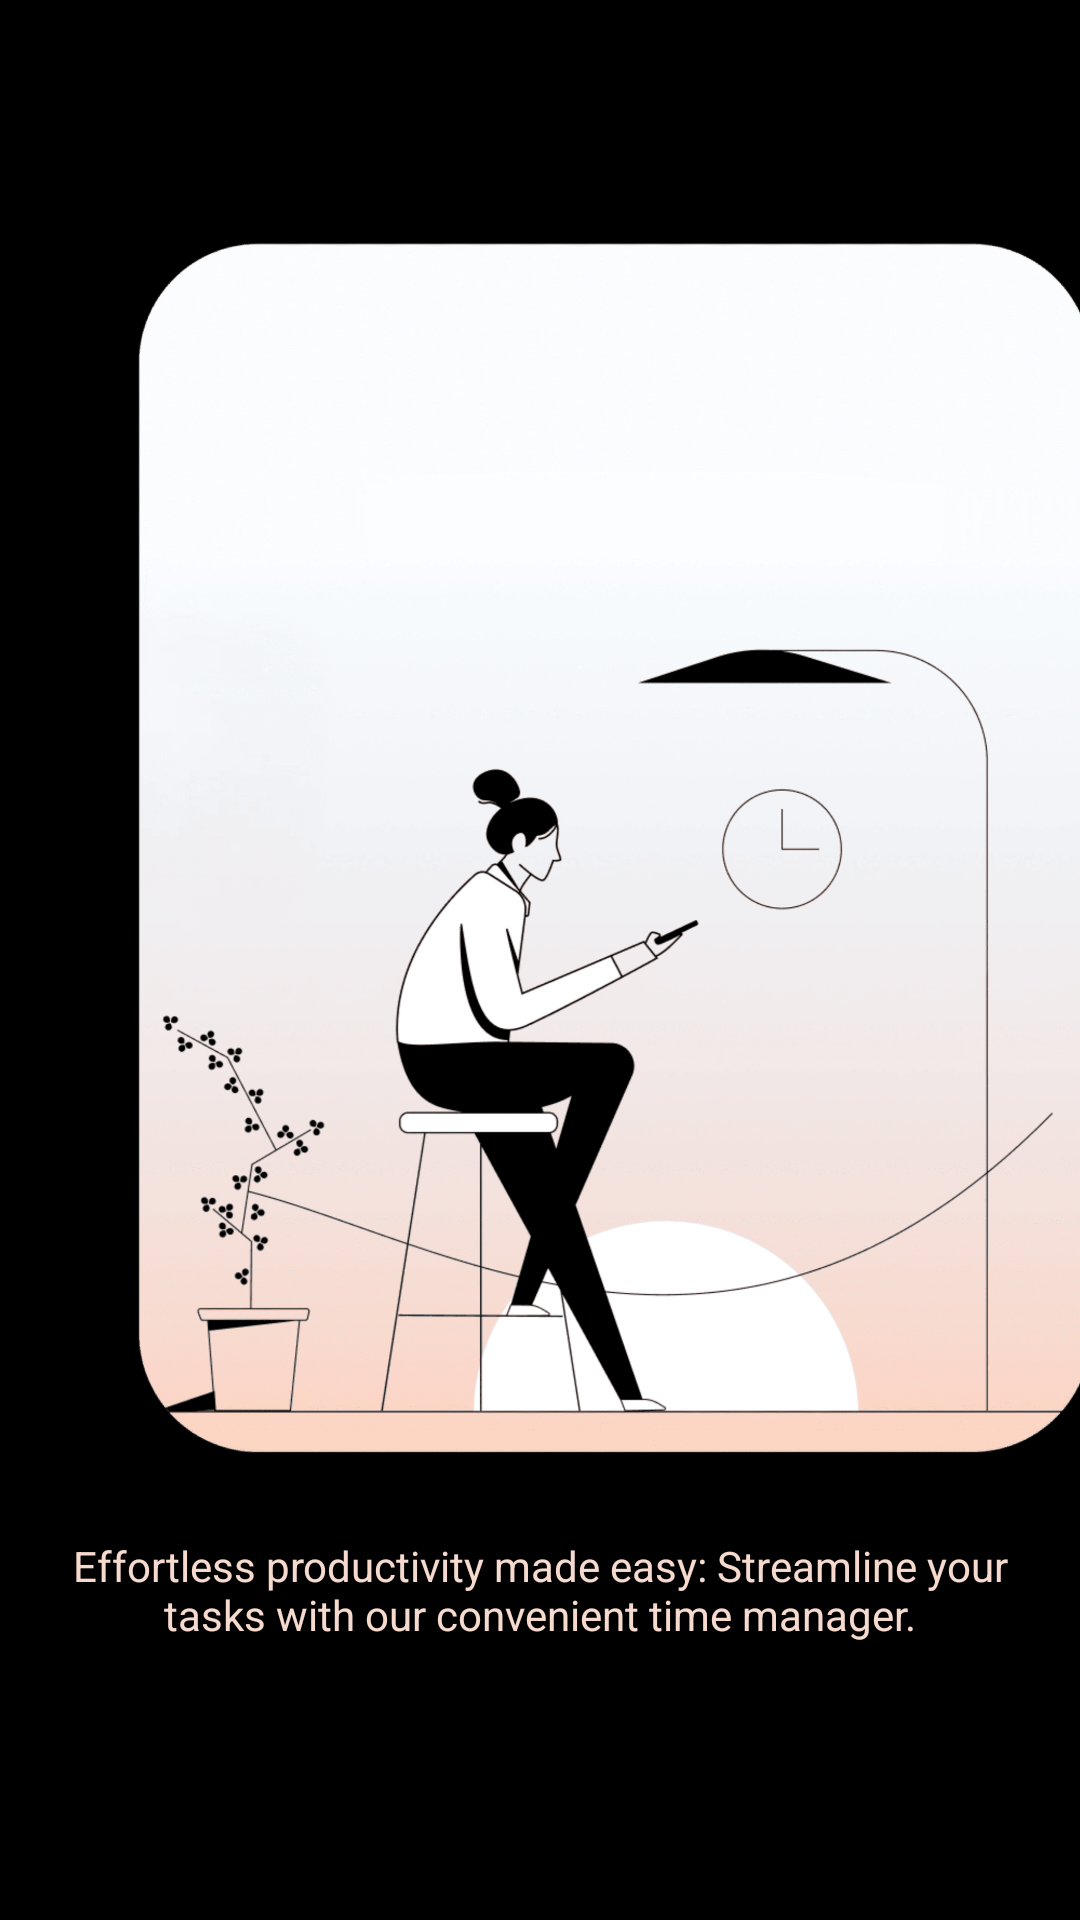

Here is an Android app screen rendered from its layout file. Give the layout XML and the strings, colors and styles it references.
<!-- AndroidManifest.xml: application theme Theme.Clockwise -->
<!-- res/layout/get_started.xml -->
<?xml version="1.0" encoding="utf-8"?>
<androidx.constraintlayout.widget.ConstraintLayout xmlns:android="http://schemas.android.com/apk/res/android"
    xmlns:app="http://schemas.android.com/apk/res-auto"
    xmlns:tools="http://schemas.android.com/tools"
    android:layout_width="match_parent"
    android:layout_height="match_parent"
    android:backgroundTint="#000000"
    tools:context=".GetStarted">

    
    <LinearLayout
        android:layout_width="match_parent"
        android:layout_height="match_parent"
        android:orientation="vertical">

        
        <LinearLayout
            android:layout_width="match_parent"
            android:layout_height="495dp"
            android:background="#000000"
            android:orientation="vertical"
            android:layout_gravity="center">

            
            <ImageView
                android:id="@+id/quickInfo"
                android:layout_width="410dp"
                android:layout_height="465dp"
                android:layout_marginTop="50dp"
                android:layout_marginBottom="50dp"
                android:contentDescription="Application Information"
                app:srcCompat="@drawable/get_started_image_asset" />
        </LinearLayout>

        
        <LinearLayout
            android:layout_width="match_parent"
            android:layout_height="70dp"
            android:background="#000000"
            android:gravity="center"

            >

            
            <TextView
                android:id="@+id/text_info"
                android:layout_width="290dp"
                android:layout_height="70dp"
                android:layout_weight="2"
                android:text="Effortless productivity made easy: Streamline your tasks with our convenient time manager."
                android:textColor="#f6dace"
                android:gravity="center"
                android:paddingStart="16dp"
                android:paddingEnd="16dp"/>
        </LinearLayout>

        <LinearLayout
            android:layout_width="match_parent"
            android:layout_height="261dp"
            android:background="#000000"
            android:gravity="center"
            android:orientation="horizontal">

            
            <androidx.appcompat.widget.AppCompatButton
                android:id="@+id/btn_get_started"
                android:layout_width="300dp"
                android:layout_height="75dp"
                android:layout_gravity="center"
                android:background="@drawable/rounded_button"
                android:text="Get started"
                android:textAllCaps="false"
                android:textColor="@color/white"
                android:textSize="16sp"
                android:drawableRight="@drawable/baseline_arrow_forward_24"
                android:paddingStart="88dp"
                android:paddingEnd="86dp"
                />
        </LinearLayout>

    </LinearLayout>
</androidx.constraintlayout.widget.ConstraintLayout>
<!-- resources referenced by this layout -->
<resources>
  <color name="white">#FFFFFFFF</color>
  <!-- drawable get_started_image_asset: png bitmap (drawable, 418075 bytes) -->
  <!-- drawable rounded_button (drawable) -->
  <?xml version="1.0" encoding="utf-8"?>
  <selector xmlns:android="http://schemas.android.com/apk/res/android">
      <item android:state_pressed="true">
          <shape android:shape="rectangle">
              <solid android:color="#ff9999" /> 
              <corners android:radius="15dp" /> 
          </shape>
      </item>
      <item>
          <shape android:shape="rectangle">
              <solid android:color="#ffb8cc" /> 
              <corners android:radius="15dp" /> 
          </shape>
      </item>
  </selector>
  <style name="Theme.Clockwise" parent="Theme.MaterialComponents.DayNight.DarkActionBar">
          
          <item name="colorPrimary">@color/purple_500</item>
          <item name="colorPrimaryVariant">@color/purple_700</item>
          <item name="colorOnPrimary">@color/white</item>
          
          <item name="colorSecondary">@color/teal_200</item>
          <item name="colorSecondaryVariant">@color/teal_700</item>
          <item name="colorOnSecondary">@color/black</item>
          
          <item name="android:statusBarColor">?attr/colorPrimaryVariant</item>
          
      </style>
  <color name="purple_500">#FF6200EE</color>
  <color name="purple_700">#FF3700B3</color>
  <color name="teal_200">#FF03DAC5</color>
  <color name="teal_700">#FF018786</color>
  <color name="black">#FF000000</color>
</resources>
